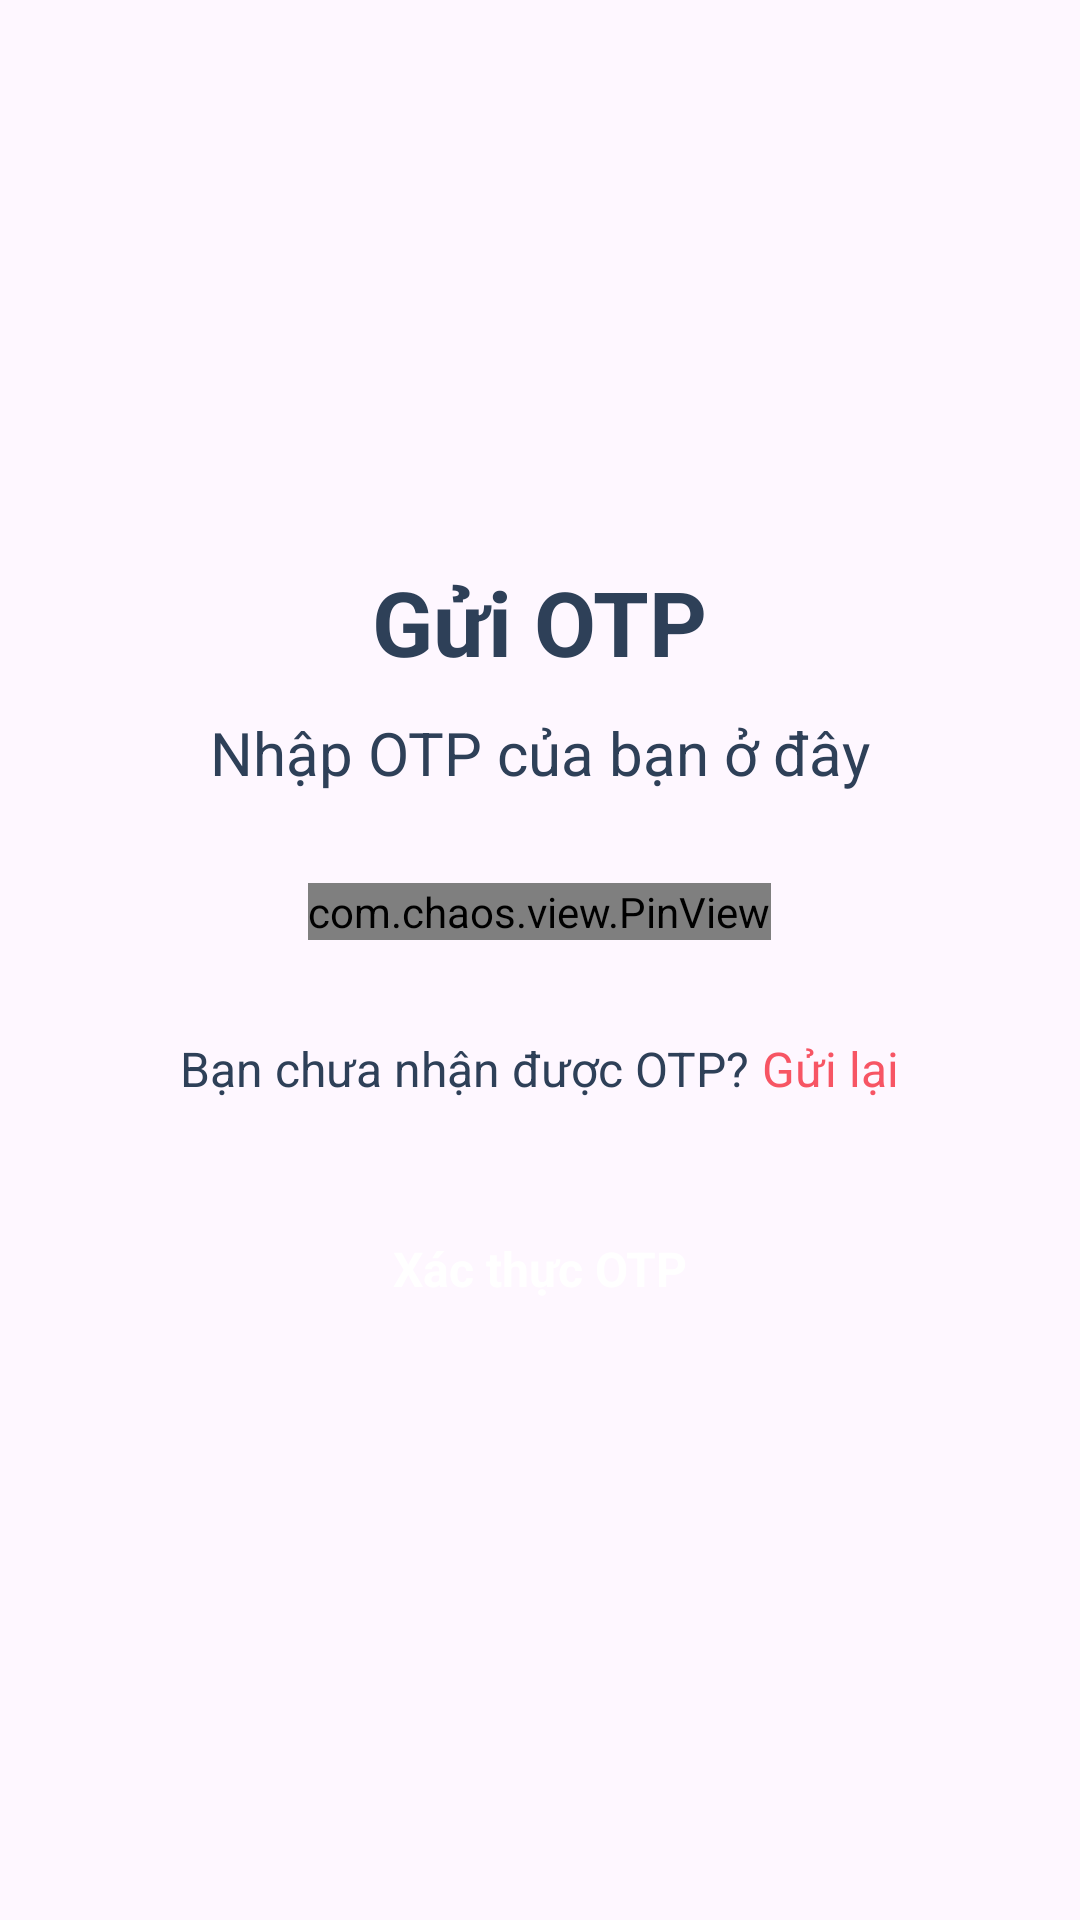

Write the Android layout XML for this screen, with the resource values it uses.
<!-- AndroidManifest.xml: application theme Theme.AppFoodOrder -->
<!-- res/layout/activity_verify_otp.xml -->
<?xml version="1.0" encoding="utf-8"?>
<layout xmlns:android="http://schemas.android.com/apk/res/android"
    xmlns:app="http://schemas.android.com/apk/res-auto"
    xmlns:tools="http://schemas.android.com/tools"
    android:id="@+id/main"
    tools:context=".ui.activity.user.LoginActivity">

    <data>
        <variable
            name="verify"
            type="vn.hcmute.appfoodorder.viewmodel.VerifyOtpViewModel" />
    </data>

    <androidx.constraintlayout.widget.ConstraintLayout
        android:layout_width="match_parent"
        android:layout_height="match_parent">
        <ScrollView
            android:layout_width="match_parent"
            android:layout_height="match_parent"
            app:layout_constraintBottom_toBottomOf="parent"
            app:layout_constraintEnd_toEndOf="parent"
            app:layout_constraintStart_toStartOf="parent"
            app:layout_constraintTop_toTopOf="parent">

            <LinearLayout
                android:layout_width="match_parent"
                android:layout_height="wrap_content"
                android:orientation="vertical">

                <ImageView
                    android:id="@+id/imageView"
                    android:layout_width="match_parent"
                    android:layout_height="149dp"
                    android:layout_marginTop="30dp"
                    app:srcCompat="@drawable/logon" />

                <LinearLayout
                    android:layout_marginTop="8dp"
                    android:layout_width="match_parent"
                    android:layout_height="match_parent"
                    android:gravity="center"
                    android:orientation="horizontal">

                    <TextView
                        android:id="@+id/textView"
                        android:layout_width="wrap_content"
                        android:layout_height="wrap_content"
                        android:text="Gửi OTP"
                        android:textColor="@color/blue_gray"
                        android:textSize="30sp"
                        android:textStyle="bold" />

                </LinearLayout>

                <TextView
                    android:id="@+id/txtTitle"
                    android:layout_width="wrap_content"
                    android:layout_height="wrap_content"
                    android:layout_gravity="center_horizontal"
                    android:layout_marginTop="10dp"
                    android:text="Nhập OTP của bạn ở đây"
                    android:textColor="@color/blue_gray"
                    android:textSize="20sp"
                    android:textStyle="normal" />

                <com.chaos.view.PinView
                    android:id="@+id/pinvOtpCode"
                    android:layout_width="wrap_content"
                    android:layout_height="wrap_content"
                    android:layout_gravity="center_horizontal"
                    android:layout_marginTop="30dp"
                    android:cursorVisible="true"
                    android:focusable="true"
                    android:focusableInTouchMode="true"
                    android:importantForAccessibility="yes"
                    android:inputType="number"
                    android:text="@={verify.otpCode}"
                    app:cursorColor="@color/black"
                    app:hideLineWhenFilled="false"
                    app:itemCount="6"
                    app:itemHeight="50dp"
                    app:itemRadius="5dp"
                    app:itemWidth="50dp"
                    app:lineColor="@color/red"
                    app:lineWidth="2dp"
                    tools:ignore="SpeakableTextPresentCheck" />

                <LinearLayout
                    android:layout_marginTop="32dp"
                    android:gravity="center"
                    android:layout_width="match_parent"
                    android:layout_height="match_parent"
                    android:orientation="horizontal">

                    <TextView
                        android:id="@+id/textViewtitle"
                        android:layout_width="wrap_content"
                        android:layout_height="wrap_content"
                        android:text="Bạn chưa nhận được OTP? "
                        android:textColor="@color/blue_gray"
                        android:textSize="16sp" />

                    <TextView
                        android:id="@+id/tvResendOtp"
                        android:layout_width="wrap_content"
                        android:layout_height="wrap_content"
                        android:onClick="@{() -> verify.resendOtp()}"
                        android:text="Gửi lại"
                        android:textColor="@color/red"
                        android:textSize="16sp" />
                </LinearLayout>


                <androidx.appcompat.widget.AppCompatButton
                    android:id="@+id/btnVerifyOtp"
                    style="@android:style/Widget.Button"
                    android:layout_width="match_parent"
                    android:layout_height="wrap_content"
                    android:layout_margin="32dp"
                    android:background="@drawable/red_button_background"
                    android:onClick="@{()->verify.VerifyOtp()}"
                    android:text="Xác thực OTP"
                    android:textColor="@color/white"
                    android:textSize="16sp"
                    android:textStyle="bold" />

            </LinearLayout>
        </ScrollView>
    </androidx.constraintlayout.widget.ConstraintLayout>
</layout>
<!-- resources referenced by this layout -->
<resources>
  <color name="black">#FF000000</color>
  <color name="blue_gray">#2E4058</color>
  <color name="red">#F75564</color>
  <color name="white">#FFFFFFFF</color>
  <style name="Theme.AppFoodOrder" parent="Base.Theme.AppFoodOrder" />
  <style name="Base.Theme.AppFoodOrder" parent="Theme.Material3.DayNight.NoActionBar">
          
          
      </style>
</resources>
